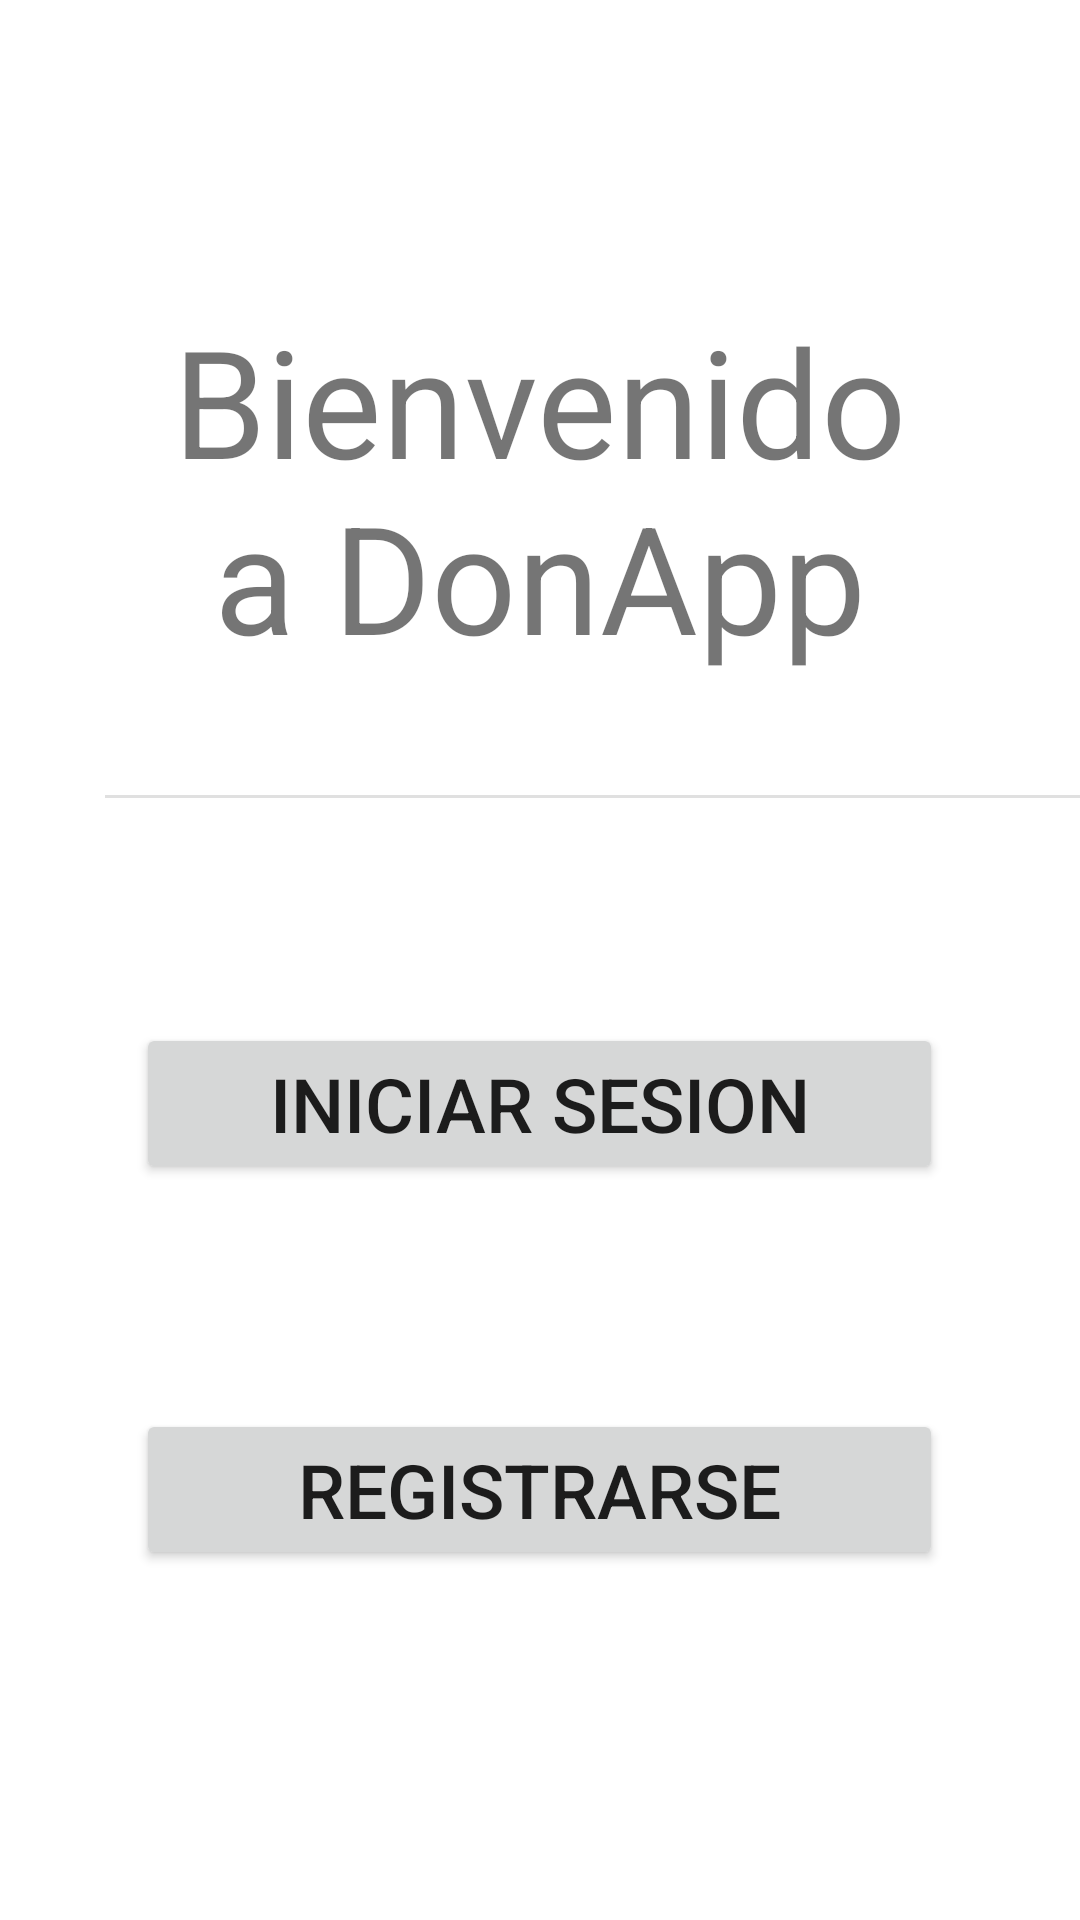

Reconstruct the res/layout file that produces this screen, plus the resources it refers to.
<!-- AndroidManifest.xml: application theme Theme.DonApp -->
<!-- res/layout/bienvenida.xml -->
<?xml version="1.0" encoding="utf-8"?>
<LinearLayout xmlns:android="http://schemas.android.com/apk/res/android"
    android:layout_width="match_parent"
    android:layout_height="match_parent"
    android:orientation="vertical">

    <TextView
        android:id="@+id/textView"
        android:layout_width="wrap_content"
        android:layout_height="150dp"
        android:layout_marginLeft="50dp"
        android:layout_marginTop="100dp"
        android:layout_marginRight="50dp"
        android:text="Bienvenido a DonApp"
        android:textAlignment="center"
        android:textSize="50sp"></TextView>

    <View
        android:id="@+id/divider"
        android:layout_width="350dp"
        android:layout_height="1dp"
        android:layout_marginLeft="35dp"
        android:layout_marginTop="15dp"
        android:background="?android:attr/listDivider"
        android:textAlignment="center"
        />
    <Button
        android:id="@+id/button3"
        android:layout_width="269dp"
        android:layout_height="wrap_content"
        android:layout_gravity="center_horizontal"
        android:layout_marginTop="75dp"
        android:text="Iniciar Sesion"
        android:textSize="25sp" />

    <Button
        android:id="@+id/button4"
        android:layout_width="269dp"
        android:layout_height="wrap_content"
        android:layout_gravity="center_horizontal"
        android:layout_marginTop="75dp"
        android:text="Registrarse"
        android:textSize="25sp" />



</LinearLayout>
<!-- resources referenced by this layout -->
<resources>
  <style name="Theme.DonApp" parent="Theme.MaterialComponents.DayNight.DarkActionBar">
          
          <item name="colorPrimary">@color/purple_500</item>
          <item name="colorPrimaryVariant">@color/purple_700</item>
          <item name="colorOnPrimary">@color/white</item>
          
          <item name="colorSecondary">@color/teal_200</item>
          <item name="colorSecondaryVariant">@color/teal_700</item>
          <item name="colorOnSecondary">@color/black</item>
          
          <item name="android:statusBarColor">?attr/colorPrimaryVariant</item>
          
          <item name="windowActionBar">false</item>
          <item name="windowNoTitle">true</item>
  
          <item name="android:actionOverflowButtonStyle">@style/Theme.DonApp.OverFlow</item>
      </style>
  <color name="purple_500">#FF6200EE</color>
  <color name="purple_700">#FF3700B3</color>
  <color name="white">#FFFFFFFF</color>
  <color name="teal_200">#FF03DAC5</color>
  <color name="teal_700">#FF018786</color>
  <color name="black">#FF000000</color>
  <style name="Theme.DonApp.OverFlow">
          <item name="android:src">@drawable/baseline_more_vert_24</item>
  
      </style>
  <!-- drawable baseline_more_vert_24 (drawable) -->
  <inset xmlns:android="http://schemas.android.com/apk/res/android"
      android:insetLeft="16dp"
      android:insetTop="16dp"
      android:insetRight="16dp"
      android:insetBottom="16dp">
      <vector
          android:width="24dp"
          android:height="24dp"
          android:tint="#FFFFFF"
          android:viewportWidth="24"
          android:viewportHeight="24">
          <path
              android:fillColor="@android:color/white"
              android:pathData="M12,8c1.1,0 2,-0.9 2,-2s-0.9,-2 -2,-2 -2,0.9 -2,2 0.9,2 2,2zM12,10c-1.1,0 -2,0.9 -2,2s0.9,2 2,2 2,-0.9 2,-2 -0.9,-2 -2,-2zM12,16c-1.1,0 -2,0.9 -2,2s0.9,2 2,2 2,-0.9 2,-2 -0.9,-2 -2,-2z" />
      </vector>
  </inset>
</resources>
